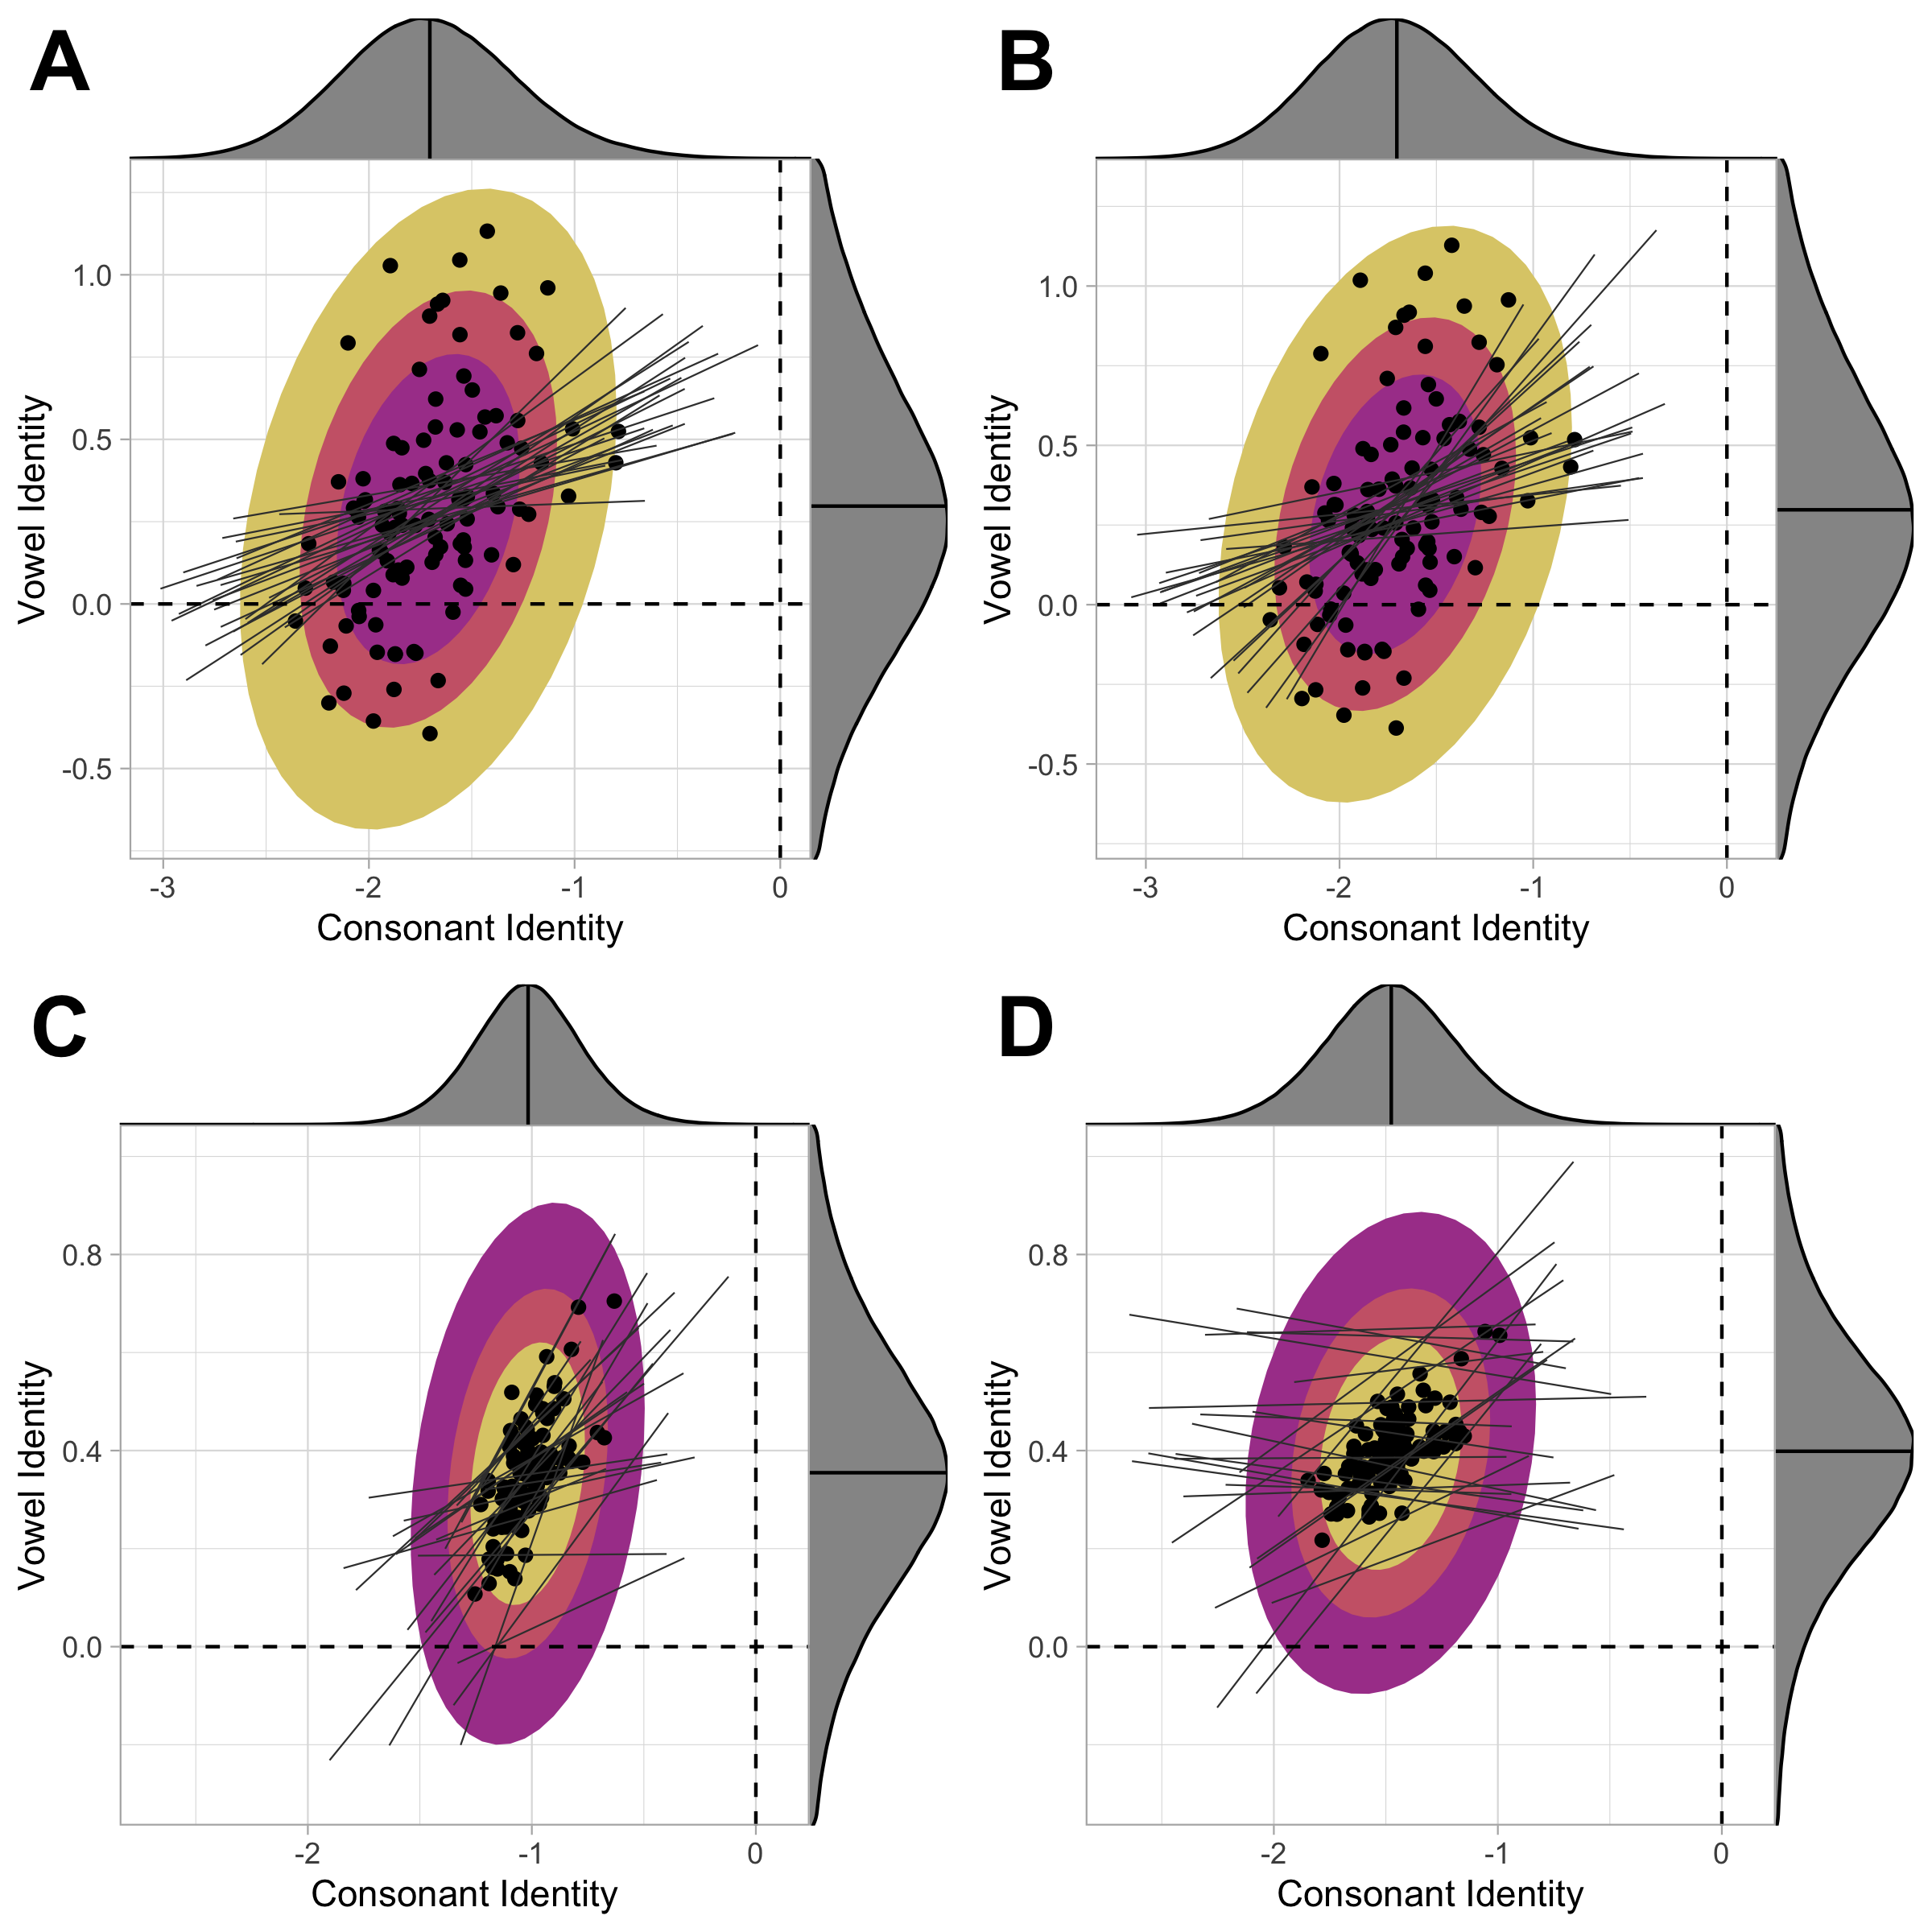

Here is the R script that generated this plot:
library(brms)
library(tidyverse)
library(tidybayes)
library(cowplot)

setwd('~/McGill/projects/co-ocurrence-harmony')


model <- readRDS('r/coling-jobs/5-3-non-adj-nc/model.rds')

draws <- model %>% spread_draws(
  r_language__paircount[language, term],
  r_language__paircountv[language, term],
  b_paircount_sim_new,
  b_paircountv_sim_new,
  b_paircount_ident_new,
  b_paircountv_ident_new
)

draws$c_sim <- draws$r_language__paircount + draws$b_paircount_sim_new
draws$v_sim <- draws$r_language__paircountv + draws$b_paircountv_sim_new
draws$c_ident <- draws$r_language__paircount + draws$b_paircount_ident_new
draws$v_ident <- draws$r_language__paircountv + draws$b_paircountv_ident_new

sim_intervals <- draws %>% subset(term=='sim_new') %>% median_qi(sim_coef_c=r_language__paircount + b_paircount_sim_new, sim_coef_v=r_language__paircountv + b_paircountv_sim_new)
ident_intervals <- draws %>% subset(term=='ident_new') %>% median_qi(ident_coef_c=r_language__paircount + b_paircount_ident_new, ident_coef_v=r_language__paircountv + b_paircountv_ident_new)

ident_data <- draws %>% subset(term == 'ident_new')

p <- ggplot() +
  stat_ellipse(data=ident_data, aes(x = c_ident, y = v_ident), level=0.95, fill='#DDCC77', color='#DDCC77', geom='polygon') +
  stat_ellipse(data=ident_data, aes(x = c_ident, y = v_ident), level=0.75, fill='#CC6677', color='#CC6677', geom='polygon') +
  stat_ellipse(data=ident_data, aes(x = c_ident, y = v_ident), level=0.5, fill='#AA4499', color='#AA4499', geom='polygon') +
  geom_point(data=ident_intervals, aes(x=ident_coef_c, y=ident_coef_v)) +
  geom_smooth(data=ident_data %>% filter(.draw < 25), aes(x=c_ident, y=v_ident, group = .draw), method = "lm", se = F, size = 0.25, color='#3D3D3D') +
  geom_hline(aes(yintercept=0), lty=2, color='black') +
  geom_vline(aes(xintercept=0), lty=2, color='black') +
  labs(x="Consonant Identity", y="Vowel Identity") +
  theme_light()

y_margin <- axis_canvas(p, axis='y') + geom_density(data=ident_data, aes(y=v_ident), fill='#969696') + geom_hline(yintercept=mean(ident_data$v_ident))
x_margin <- axis_canvas(p, axis='x') + geom_density(data=ident_data, aes(x=c_ident), fill='#969696') + geom_vline(xintercept=mean(ident_data$c_ident))

combined_plot <- insert_yaxis_grob(p, y_margin, position = "right")
nc_ident <- insert_xaxis_grob(combined_plot, x_margin, position = "top")

##########################################

model <- readRDS('r/coling-jobs/5-3-non-adj-feat/model.rds')

draws <- model %>% spread_draws(
  r_language__paircount[language, term],
  r_language__paircountv[language, term],
  b_paircount_sim_new,
  b_paircountv_sim_new,
  b_paircount_ident_new,
  b_paircountv_ident_new
)

draws$c_sim <- draws$r_language__paircount + draws$b_paircount_sim_new
draws$v_sim <- draws$r_language__paircountv + draws$b_paircountv_sim_new
draws$c_ident <- draws$r_language__paircount + draws$b_paircount_ident_new
draws$v_ident <- draws$r_language__paircountv + draws$b_paircountv_ident_new

sim_intervals <- draws %>% subset(term=='sim_new') %>% median_qi(sim_coef_c=r_language__paircount + b_paircount_sim_new, sim_coef_v=r_language__paircountv + b_paircountv_sim_new)
ident_intervals <- draws %>% subset(term=='ident_new') %>% median_qi(ident_coef_c=r_language__paircount + b_paircount_ident_new, ident_coef_v=r_language__paircountv + b_paircountv_ident_new)

ident_data <- draws %>% subset(term == 'ident_new')

p <- ggplot() +
  xlim(-3.1, 0.1) +
  ylim(-0.7, 1.3) +
  stat_ellipse(data=ident_data, aes(x = c_ident, y = v_ident), level=0.95, fill='#DDCC77', color='#DDCC77', geom='polygon') +
  stat_ellipse(data=ident_data, aes(x = c_ident, y = v_ident), level=0.75, fill='#CC6677', color='#CC6677', geom='polygon') +
  stat_ellipse(data=ident_data, aes(x = c_ident, y = v_ident), level=0.5, fill='#AA4499', color='#AA4499', geom='polygon') +
  geom_point(data=ident_intervals, aes(x=ident_coef_c, y=ident_coef_v)) +
  geom_smooth(data=ident_data %>% filter(.draw < 25), aes(x=c_ident, y=v_ident, group = .draw), method = "lm", se = F, size = 0.25, color='#3D3D3D') +
  geom_hline(aes(yintercept=0), lty=2, color='black') +
  geom_vline(aes(xintercept=0), lty=2, color='black') +
  labs(x="Consonant Identity", y="Vowel Identity") +
  theme_light()

y_margin <- axis_canvas(p, axis='y') + geom_density(data=ident_data, aes(y=v_ident), fill='#969696') + geom_hline(yintercept=mean(ident_data$v_ident))
x_margin <- axis_canvas(p, axis='x') + geom_density(data=ident_data, aes(x=c_ident), fill='#969696') + geom_vline(xintercept=mean(ident_data$c_ident))

combined_plot <- insert_yaxis_grob(p, y_margin, position = "right")
feat_ident <- insert_xaxis_grob(combined_plot, x_margin, position = "top")

########################

model <- readRDS('r/coling-jobs/5-4-non-adj-nc-family/model.rds')

draws <- model %>% spread_draws(
  `r_family:language__paircount`[language, term],
  `r_family:language__paircountv`[language, term],
  b_paircount_sim_new,
  b_paircountv_sim_new,
  b_paircount_ident_new,
  b_paircountv_ident_new
)

draws$`r_family_language__paircount` <- draws$`r_family:language__paircount`
draws$`r_family_language__paircountv` <- draws$`r_family:language__paircountv`

draws$c_sim <- draws$`r_family:language__paircount` + draws$b_paircount_sim_new
draws$v_sim <- draws$`r_family:language__paircountv` + draws$b_paircountv_sim_new
draws$c_ident <- draws$`r_family:language__paircount` + draws$b_paircount_ident_new
draws$v_ident <- draws$`r_family:language__paircountv` + draws$b_paircountv_ident_new

sim_intervals <- draws %>% subset(term=='sim_new') %>% median_qi(sim_coef_c=r_family_language__paircount + b_paircount_sim_new, sim_coef_v=r_family_language__paircountv + b_paircountv_sim_new)
ident_intervals <- draws %>% subset(term=='ident_new') %>% median_qi(ident_coef_c=r_family_language__paircount + b_paircount_ident_new, ident_coef_v=r_family_language__paircountv + b_paircountv_ident_new)

ident_data <- draws %>% subset(term == 'ident_new')

p <- ggplot() +
  xlim(-2.7, .1) +
  ylim(-0.3, 1) +
  stat_ellipse(data=ident_data, aes(x = c_ident, y = v_ident), level=0.95, fill='#AA4499', color='#AA4499', geom='polygon') +
  stat_ellipse(data=ident_data, aes(x = c_ident, y = v_ident), level=0.75, fill='#CC6677', color='#CC6677', geom='polygon') +
  stat_ellipse(data=ident_data, aes(x = c_ident, y = v_ident), level=0.5, fill='#DDCC77', color='#DDCC77', geom='polygon') +
  geom_point(data=ident_intervals, aes(x=ident_coef_c, y=ident_coef_v)) +
  geom_smooth(data=ident_data %>% filter(.draw < 25), aes(x=c_ident, y=v_ident, group = .draw), method = "lm", se = F, size = 0.25, color='#3D3D3D') +
  geom_hline(aes(yintercept=0), lty=2, color='black') +
  geom_vline(aes(xintercept=0), lty=2, color='black') +
  labs(x="Consonant Identity", y="Vowel Identity") +
  theme_light()

y_margin <- axis_canvas(p, axis='y') + geom_density(data=ident_data, aes(y=v_ident), fill='#969696') + geom_hline(yintercept=mean(ident_data$v_ident))
x_margin <- axis_canvas(p, axis='x') + geom_density(data=ident_data, aes(x=c_ident), fill='#969696') + geom_vline(xintercept=mean(ident_data$c_ident))

combined_plot <- insert_yaxis_grob(p, y_margin, position = "right")
nc_fam_ident <- insert_xaxis_grob(combined_plot, x_margin, position = "top")


###########################

model <- readRDS('r/coling-jobs/5-4-non-adj-feat-family/model.rds')

draws <- model %>% spread_draws(
  `r_family:language__paircount`[language, term],
  `r_family:language__paircountv`[language, term],
  b_paircount_sim_new,
  b_paircountv_sim_new,
  b_paircount_ident_new,
  b_paircountv_ident_new
)

draws$`r_family_language__paircount` <- draws$`r_family:language__paircount`
draws$`r_family_language__paircountv` <- draws$`r_family:language__paircountv`

draws$c_sim <- draws$`r_family:language__paircount` + draws$b_paircount_sim_new
draws$v_sim <- draws$`r_family:language__paircountv` + draws$b_paircountv_sim_new
draws$c_ident <- draws$`r_family:language__paircount` + draws$b_paircount_ident_new
draws$v_ident <- draws$`r_family:language__paircountv` + draws$b_paircountv_ident_new

sim_intervals <- draws %>% subset(term=='sim_new') %>% median_qi(sim_coef_c=r_family_language__paircount + b_paircount_sim_new, sim_coef_v=r_family_language__paircountv + b_paircountv_sim_new)
ident_intervals <- draws %>% subset(term=='ident_new') %>% median_qi(ident_coef_c=r_family_language__paircount + b_paircount_ident_new, ident_coef_v=r_family_language__paircountv + b_paircountv_ident_new)

ident_data <- draws %>% subset(term == 'ident_new')

p <- ggplot() +
  xlim(-2.7, .1) +
  ylim(-0.3, 1) +
  stat_ellipse(data=ident_data, aes(x = c_ident, y = v_ident), level=0.95, fill='#AA4499', color='#AA4499', geom='polygon') +
  stat_ellipse(data=ident_data, aes(x = c_ident, y = v_ident), level=0.75, fill='#CC6677', color='#CC6677', geom='polygon') +
  stat_ellipse(data=ident_data, aes(x = c_ident, y = v_ident), level=0.5, fill='#DDCC77', color='#DDCC77', geom='polygon') +
  geom_point(data=ident_intervals, aes(x=ident_coef_c, y=ident_coef_v)) +
  geom_smooth(data=ident_data %>% filter(.draw < 25), aes(x=c_ident, y=v_ident, group = .draw), method = "lm", se = F, size = 0.25, color='#3D3D3D') +
  geom_hline(aes(yintercept=0), lty=2, color='black') +
  geom_vline(aes(xintercept=0), lty=2, color='black') +
  labs(x="Consonant Identity", y="Vowel Identity") +
  theme_light()

y_margin <- axis_canvas(p, axis='y') + geom_density(data=ident_data, aes(y=v_ident), fill='#969696') + geom_hline(yintercept=mean(ident_data$v_ident))
x_margin <- axis_canvas(p, axis='x') + geom_density(data=ident_data, aes(x=c_ident), fill='#969696') + geom_vline(xintercept=mean(ident_data$c_ident))

combined_plot <- insert_yaxis_grob(p, y_margin, position = "right")
feat_fam_ident <- insert_xaxis_grob(combined_plot, x_margin, position = "top")

plot_grid(nc_ident, feat_ident, nc_fam_ident, feat_fam_ident, labels = "AUTO", label_size = 25, ncol=2)
ggsave('r/figures/identity.pdf', width=8, height=8, units='in')

